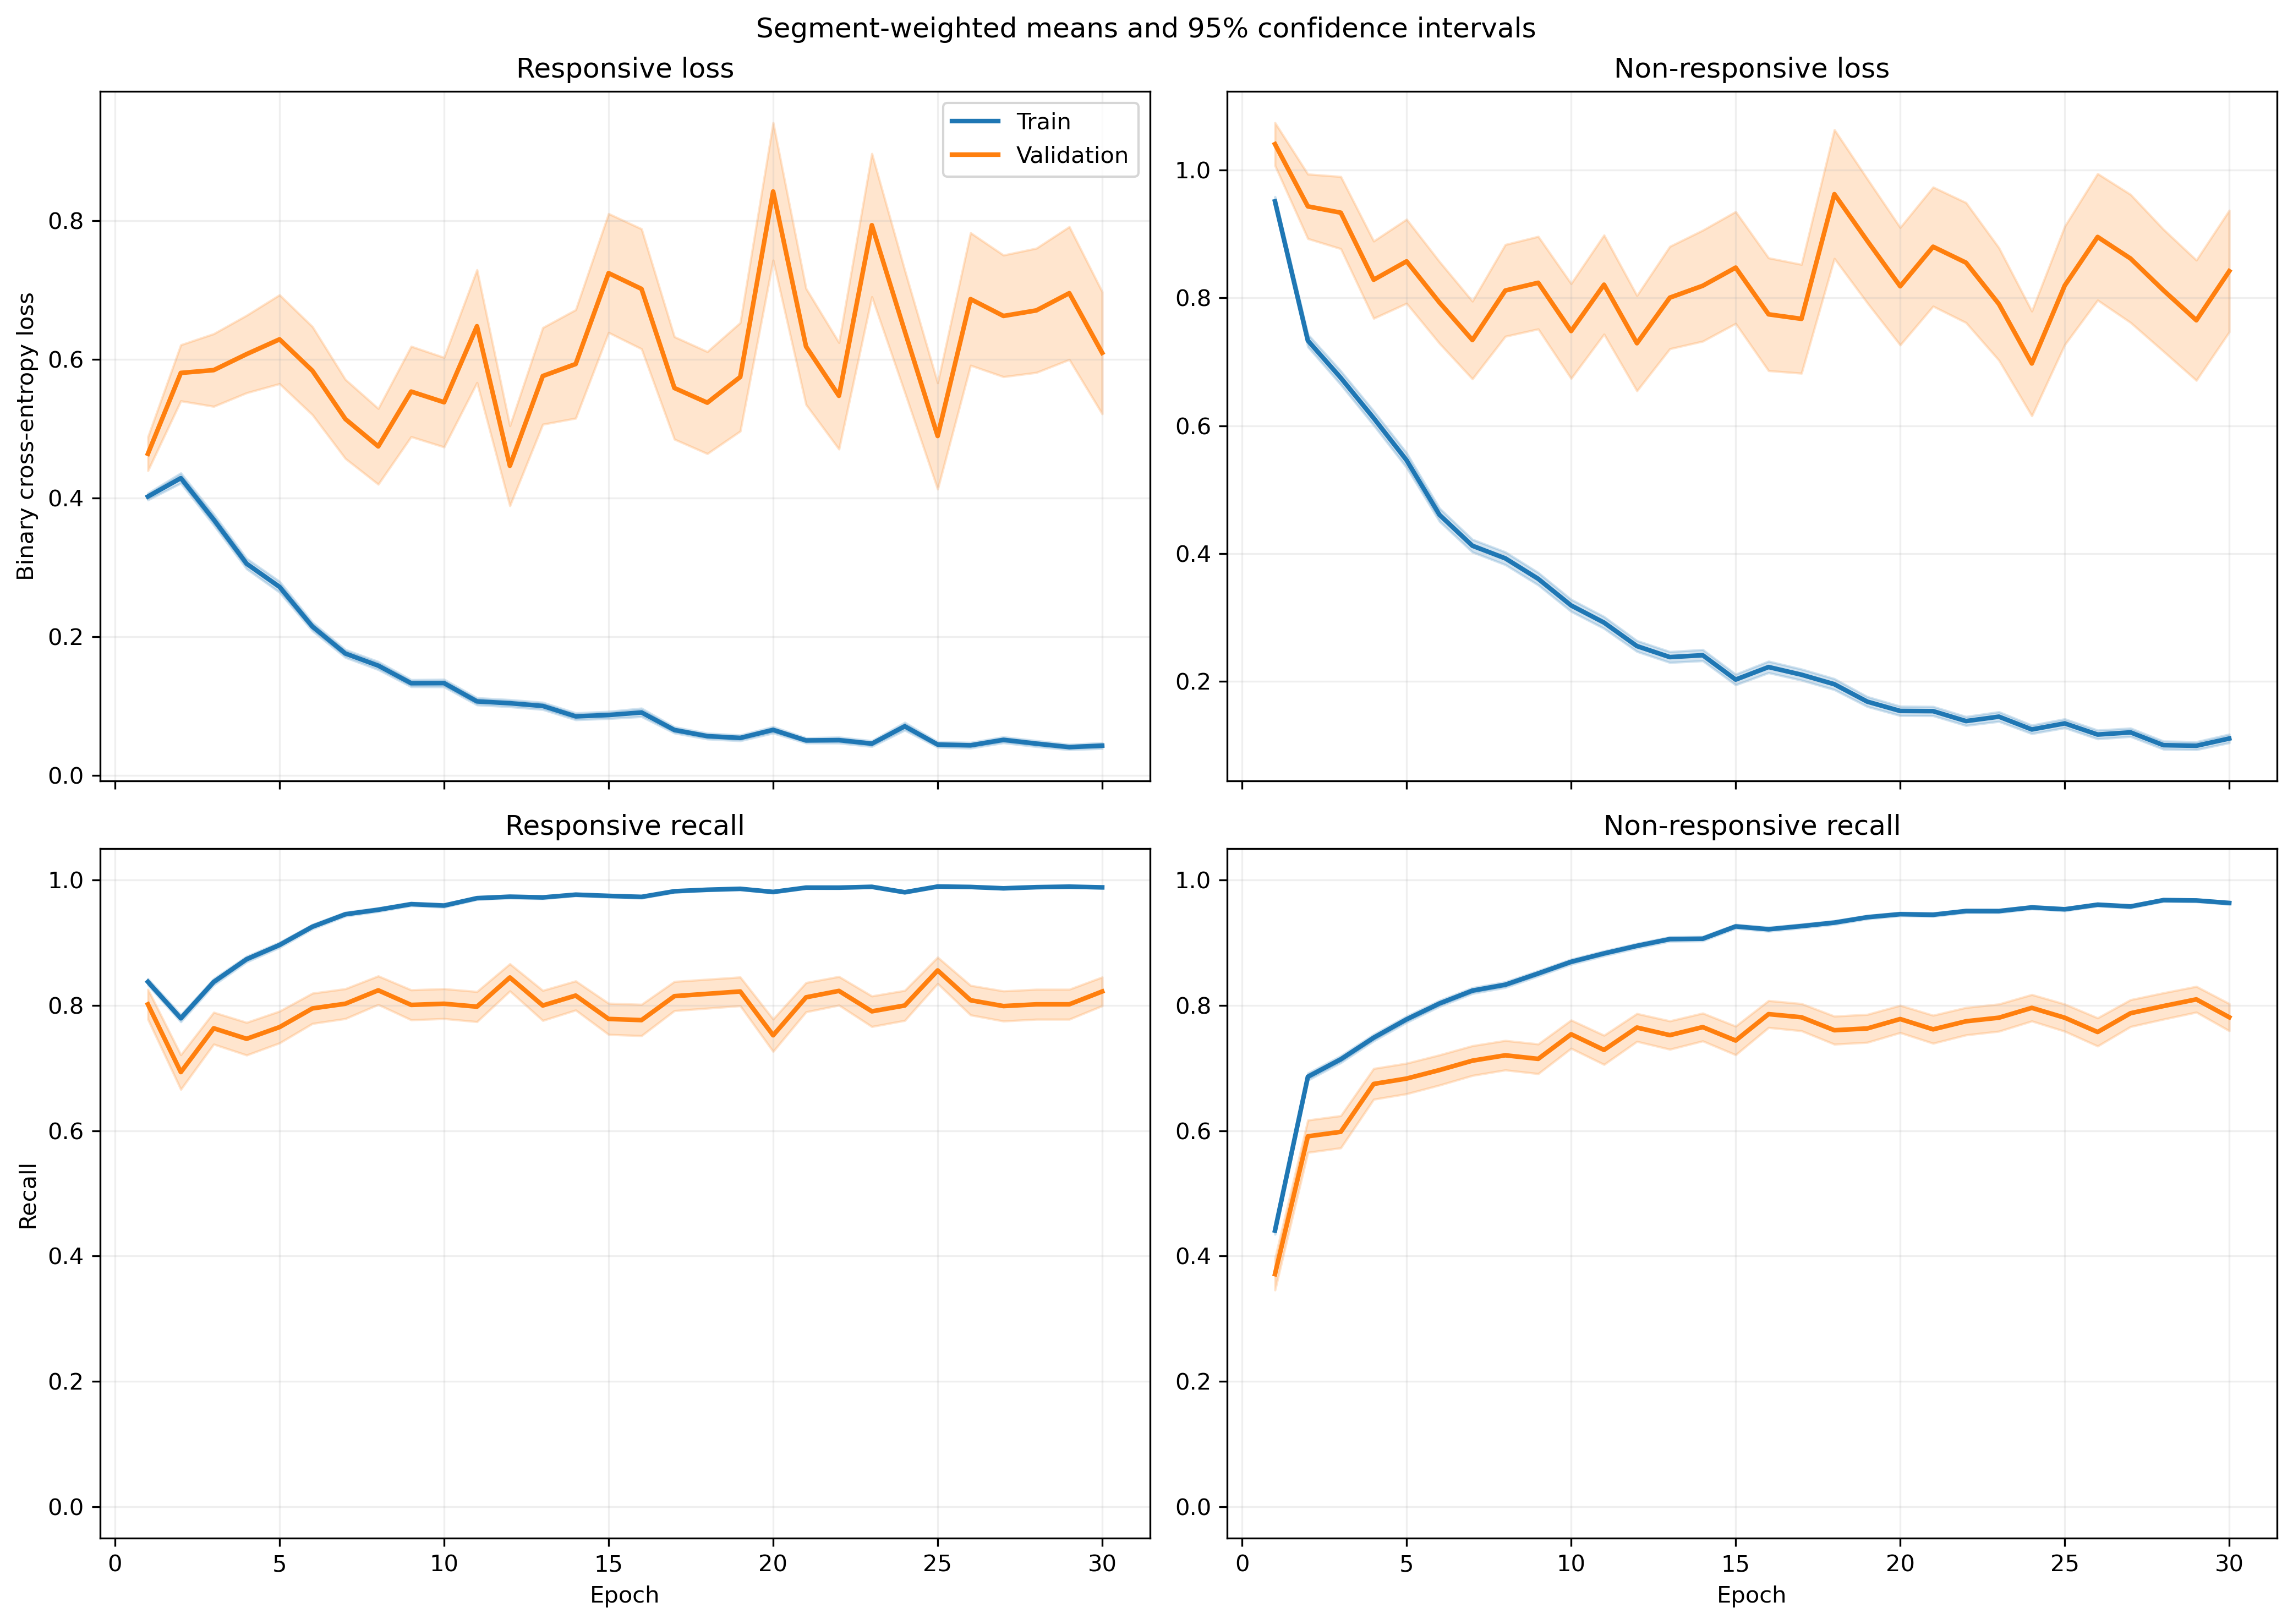

The table this chart was drawn from, first rows:
fold, epoch, split, r_loss, r_loss_count, r_loss_sum, r_loss_sum_sq, r_recall, r_recall_count, r_recall_sum, r_recall_sum_sq, nr_loss, nr_loss_count, nr_loss_sum, nr_loss_sum_sq, nr_recall, nr_recall_count, nr_recall_sum, nr_recall_sum_sq
1, 1, train, 0.3961, 1063, 421.1, 292.4, 0.8335, 1063, 886.0, 886.0, 0.9414, 1401, 1319, 1778, 0.4647, 1401, 651.0, 651.0
1, 1, validation, 0.1274, 10, 1.274, 0.194, 1.0, 10, 10.0, 10.0, , 0, 0.0, 0.0, , 0, 0.0, 0.0
1, 2, train, 0.3733, 1063, 396.8, 436.9, 0.8166, 1063, 868.0, 868.0, 0.7948, 1401, 1114, 2002, 0.6574, 1401, 921.0, 921.0
1, 2, validation, 0.0657, 10, 0.657, 0.05873, 1.0, 10, 10.0, 10.0, , 0, 0.0, 0.0, , 0, 0.0, 0.0
1, 3, train, 0.3494, 1063, 371.4, 408.4, 0.8269, 1063, 879.0, 879.0, 0.6466, 1401, 905.8, 1752, 0.7587, 1401, 1063, 1063
1, 3, validation, 0.05228, 10, 0.5228, 0.04791, 1.0, 10, 10.0, 10.0, , 0, 0.0, 0.0, , 0, 0.0, 0.0
1, 4, train, 0.2305, 1063, 245.1, 283.6, 0.9097, 1063, 967.0, 967.0, 0.7012, 1401, 982.3, 2092, 0.6945, 1401, 973.0, 973.0
1, 4, validation, 0.04456, 10, 0.4456, 0.03146, 1.0, 10, 10.0, 10.0, , 0, 0.0, 0.0, , 0, 0.0, 0.0
1, 5, train, 0.2543, 1063, 270.3, 392.8, 0.9097, 1063, 967.0, 967.0, 0.5196, 1401, 728, 1560, 0.7787, 1401, 1091, 1091
1, 5, validation, 0.04046, 10, 0.4046, 0.0342, 1.0, 10, 10.0, 10.0, , 0, 0.0, 0.0, , 0, 0.0, 0.0
1, 6, train, 0.1943, 1063, 206.5, 247.7, 0.9501, 1063, 1010, 1010, 0.3621, 1401, 507.3, 955.6, 0.8394, 1401, 1176, 1176
1, 6, validation, 0.06302, 10, 0.6302, 0.08244, 1.0, 10, 10.0, 10.0, , 0, 0.0, 0.0, , 0, 0.0, 0.0
1, 7, train, 0.2872, 1063, 305.3, 629.1, 0.9059, 1063, 963.0, 963.0, 0.2736, 1401, 383.3, 800.2, 0.8879, 1401, 1244, 1244
1, 7, validation, 0.04401, 10, 0.4401, 0.05571, 1.0, 10, 10.0, 10.0, , 0, 0.0, 0.0, , 0, 0.0, 0.0
1, 8, train, 0.2092, 1063, 222.3, 285.1, 0.9332, 1063, 992.0, 992.0, 0.4535, 1401, 635.3, 1166, 0.7766, 1401, 1088, 1088
1, 8, validation, 0.03598, 10, 0.3598, 0.02675, 1.0, 10, 10.0, 10.0, , 0, 0.0, 0.0, , 0, 0.0, 0.0
1, 9, train, 0.0967, 1063, 102.8, 98.33, 0.9765, 1063, 1038, 1038, 0.3304, 1401, 462.8, 934.4, 0.8494, 1401, 1190, 1190
1, 9, validation, 0.01546, 10, 0.1546, 0.004522, 1.0, 10, 10.0, 10.0, , 0, 0.0, 0.0, , 0, 0.0, 0.0
1, 10, train, 0.1415, 1063, 150.4, 221, 0.9567, 1063, 1017, 1017, 0.3001, 1401, 420.5, 874.4, 0.863, 1401, 1209, 1209
1, 10, validation, 0.01801, 10, 0.1801, 0.01036, 1.0, 10, 10.0, 10.0, , 0, 0.0, 0.0, , 0, 0.0, 0.0
1, 11, train, 0.07258, 1063, 77.15, 79.29, 0.9859, 1063, 1048, 1048, 0.2612, 1401, 365.9, 753.7, 0.8972, 1401, 1257, 1257
1, 11, validation, 0.02, 10, 0.2, 0.02031, 1.0, 10, 10.0, 10.0, , 0, 0.0, 0.0, , 0, 0.0, 0.0
1, 12, train, 0.1219, 1063, 129.6, 169.8, 0.9605, 1063, 1021, 1021, 0.2145, 1401, 300.6, 554.5, 0.9086, 1401, 1273, 1273
1, 12, validation, 0.01915, 10, 0.1915, 0.01458, 1.0, 10, 10.0, 10.0, , 0, 0.0, 0.0, , 0, 0.0, 0.0
1, 13, train, 0.03535, 1063, 37.57, 26.93, 0.9925, 1063, 1055, 1055, 0.3056, 1401, 428.2, 1037, 0.8858, 1401, 1241, 1241
1, 13, validation, 0.008217, 10, 0.08217, 0.003198, 1.0, 10, 10.0, 10.0, , 0, 0.0, 0.0, , 0, 0.0, 0.0
1, 14, train, 0.07784, 1063, 82.75, 116.3, 0.9784, 1063, 1040, 1040, 0.1764, 1401, 247.2, 639.6, 0.935, 1401, 1310, 1310
1, 14, validation, 0.01173, 10, 0.1173, 0.003002, 1.0, 10, 10.0, 10.0, , 0, 0.0, 0.0, , 0, 0.0, 0.0
1, 15, train, 0.05386, 1063, 57.25, 81.77, 0.9868, 1063, 1049, 1049, 0.1693, 1401, 237.2, 552.9, 0.9372, 1401, 1313, 1313
1, 15, validation, 0.006834, 10, 0.06834, 0.001042, 1.0, 10, 10.0, 10.0, , 0, 0.0, 0.0, , 0, 0.0, 0.0
1, 16, train, 0.03352, 1063, 35.63, 32.43, 0.9915, 1063, 1054, 1054, 0.2271, 1401, 318.2, 820.2, 0.9222, 1401, 1292, 1292
1, 16, validation, 0.008856, 10, 0.08856, 0.003227, 1.0, 10, 10.0, 10.0, , 0, 0.0, 0.0, , 0, 0.0, 0.0
1, 17, train, 0.03952, 1063, 42.01, 53.22, 0.9859, 1063, 1048, 1048, 0.1675, 1401, 234.6, 746.9, 0.9472, 1401, 1327, 1327
1, 17, validation, 0.00365, 10, 0.0365, 0.0007805, 1.0, 10, 10.0, 10.0, , 0, 0.0, 0.0, , 0, 0.0, 0.0
1, 18, train, 0.05533, 1063, 58.81, 107.6, 0.9821, 1063, 1044, 1044, 0.1284, 1401, 179.8, 452.6, 0.95, 1401, 1331, 1331
1, 18, validation, 0.002941, 10, 0.02941, 0.0001531, 1.0, 10, 10.0, 10.0, , 0, 0.0, 0.0, , 0, 0.0, 0.0
1, 19, train, 0.09529, 1063, 101.3, 299, 0.9699, 1063, 1031, 1031, 0.101, 1401, 141.4, 411.6, 0.9672, 1401, 1355, 1355
1, 19, validation, 0.005819, 10, 0.05819, 0.001637, 1.0, 10, 10.0, 10.0, , 0, 0.0, 0.0, , 0, 0.0, 0.0
1, 20, train, 0.02501, 1063, 26.58, 5.168, 0.9981, 1063, 1061, 1061, 0.267, 1401, 374.1, 617, 0.8936, 1401, 1252, 1252
1, 20, validation, 0.004207, 10, 0.04207, 0.0002468, 1.0, 10, 10.0, 10.0, , 0, 0.0, 0.0, , 0, 0.0, 0.0
1, 21, train, 0.06792, 1063, 72.19, 198.6, 0.984, 1063, 1046, 1046, 0.09059, 1401, 126.9, 336.6, 0.9686, 1401, 1357, 1357
1, 21, validation, 0.003832, 10, 0.03832, 0.0004072, 1.0, 10, 10.0, 10.0, , 0, 0.0, 0.0, , 0, 0.0, 0.0
1, 22, train, 0.08164, 1063, 86.78, 225.4, 0.9699, 1063, 1031, 1031, 0.09737, 1401, 136.4, 413.9, 0.9722, 1401, 1362, 1362
1, 22, validation, 0.001883, 10, 0.01883, 7.630915774825553e-05, 1.0, 10, 10.0, 10.0, , 0, 0.0, 0.0, , 0, 0.0, 0.0
1, 23, train, 0.0451, 1063, 47.94, 156.5, 0.9887, 1063, 1051, 1051, 0.1726, 1401, 241.8, 854.3, 0.9458, 1401, 1325, 1325
1, 23, validation, 0.003228, 10, 0.03228, 0.0002788, 1.0, 10, 10.0, 10.0, , 0, 0.0, 0.0, , 0, 0.0, 0.0
1, 24, train, 0.0404, 1063, 42.94, 80.07, 0.9887, 1063, 1051, 1051, 0.1043, 1401, 146.1, 458.8, 0.9665, 1401, 1354, 1354
1, 24, validation, 0.06744, 10, 0.6744, 0.1703, 1.0, 10, 10.0, 10.0, , 0, 0.0, 0.0, , 0, 0.0, 0.0
1, 25, train, 0.03084, 1063, 32.78, 46.68, 0.9925, 1063, 1055, 1055, 0.092, 1401, 128.9, 336.3, 0.9722, 1401, 1362, 1362
1, 25, validation, 0.007205, 10, 0.07205, 0.001294, 1.0, 10, 10.0, 10.0, , 0, 0.0, 0.0, , 0, 0.0, 0.0
1, 26, train, 0.03318, 1063, 35.27, 77.81, 0.9906, 1063, 1053, 1053, 0.0804, 1401, 112.6, 417.4, 0.9779, 1401, 1370, 1370
1, 26, validation, 0.003729, 10, 0.03729, 0.0003337, 1.0, 10, 10.0, 10.0, , 0, 0.0, 0.0, , 0, 0.0, 0.0
1, 27, train, 0.1228, 1063, 130.5, 346.6, 0.9558, 1063, 1016, 1016, 0.09065, 1401, 127, 360.3, 0.9686, 1401, 1357, 1357
1, 27, validation, 0.03538, 10, 0.3538, 0.03432, 1.0, 10, 10.0, 10.0, , 0, 0.0, 0.0, , 0, 0.0, 0.0
1, 28, train, 0.01717, 1063, 18.25, 13.26, 0.9944, 1063, 1057, 1057, 0.1872, 1401, 262.2, 876.2, 0.9393, 1401, 1316, 1316
1, 28, validation, 0.003818, 10, 0.03818, 0.0004808, 1.0, 10, 10.0, 10.0, , 0, 0.0, 0.0, , 0, 0.0, 0.0
1, 29, train, 0.02023, 1063, 21.51, 28.18, 0.9944, 1063, 1057, 1057, 0.1324, 1401, 185.5, 620.1, 0.9593, 1401, 1344, 1344
1, 29, validation, 0.01871, 10, 0.1871, 0.01088, 1.0, 10, 10.0, 10.0, , 0, 0.0, 0.0, , 0, 0.0, 0.0
1, 30, train, 0.03207, 1063, 34.09, 39.97, 0.9859, 1063, 1048, 1048, 0.1131, 1401, 158.4, 565.4, 0.9686, 1401, 1357, 1357
1, 30, validation, 0.002127, 10, 0.02127, 0.0001104, 1.0, 10, 10.0, 10.0, , 0, 0.0, 0.0, , 0, 0.0, 0.0
... 1,140 more rows
